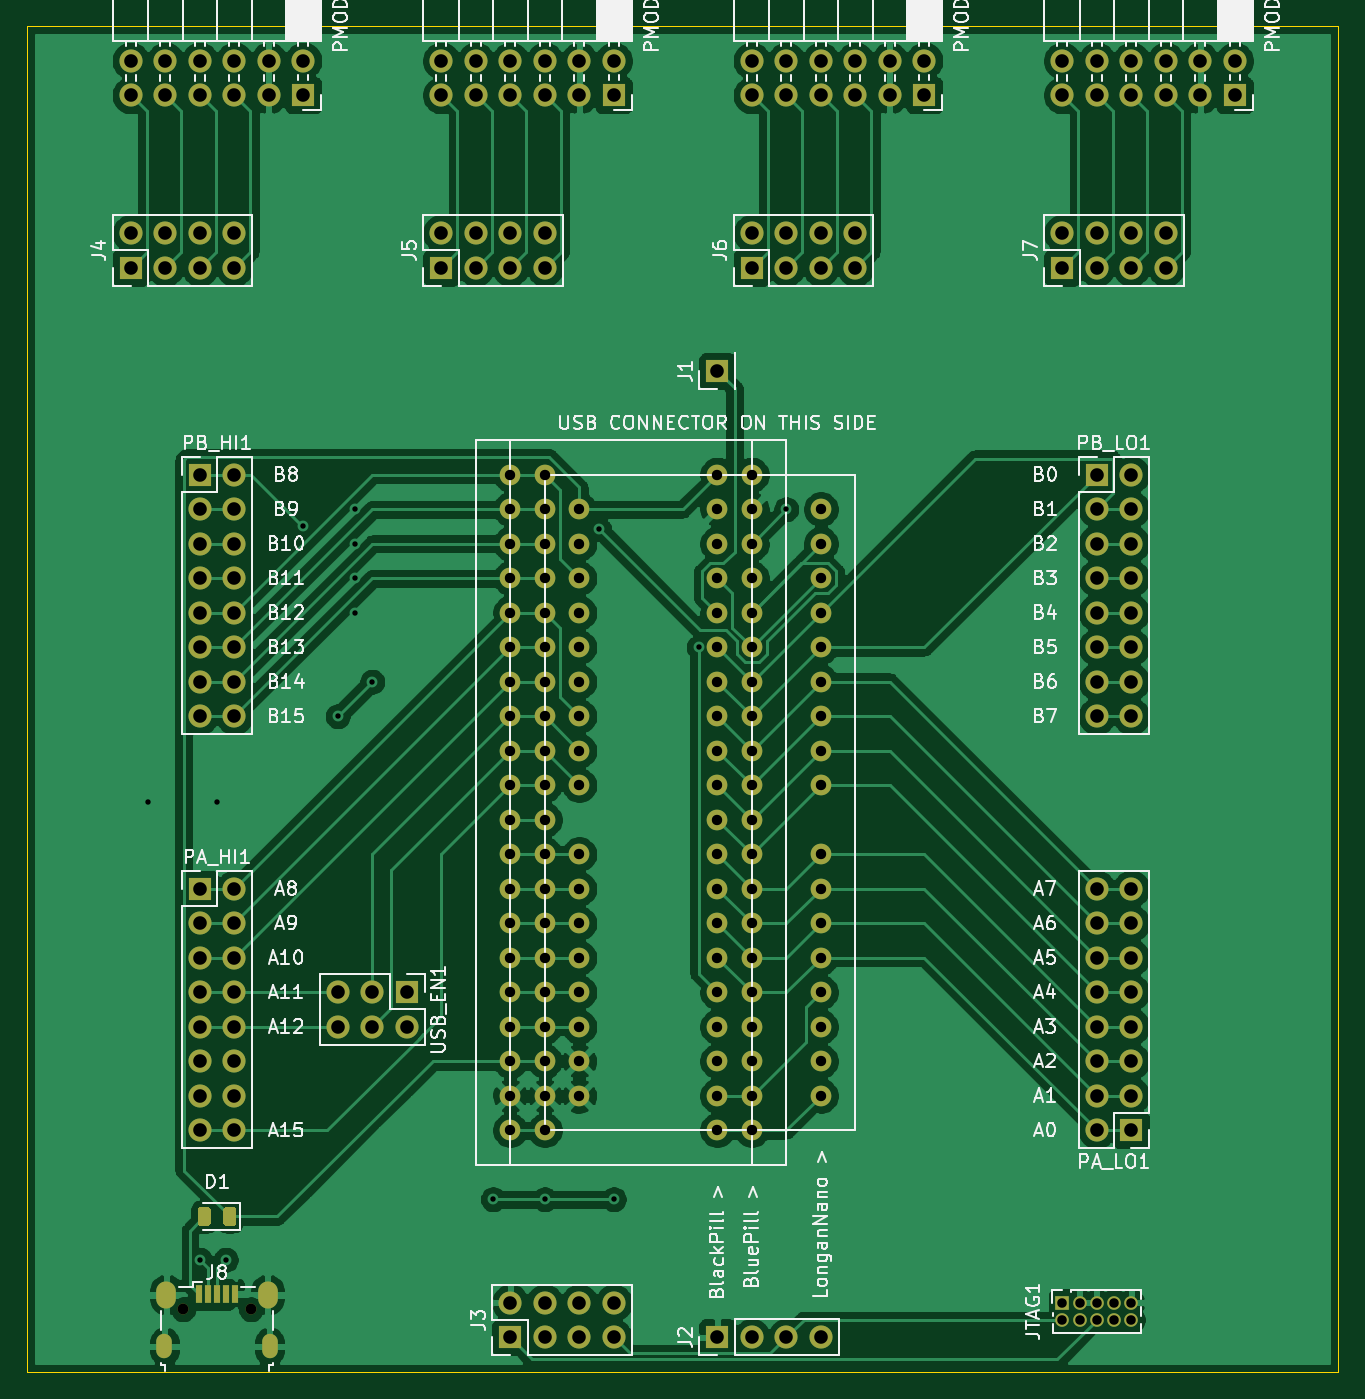
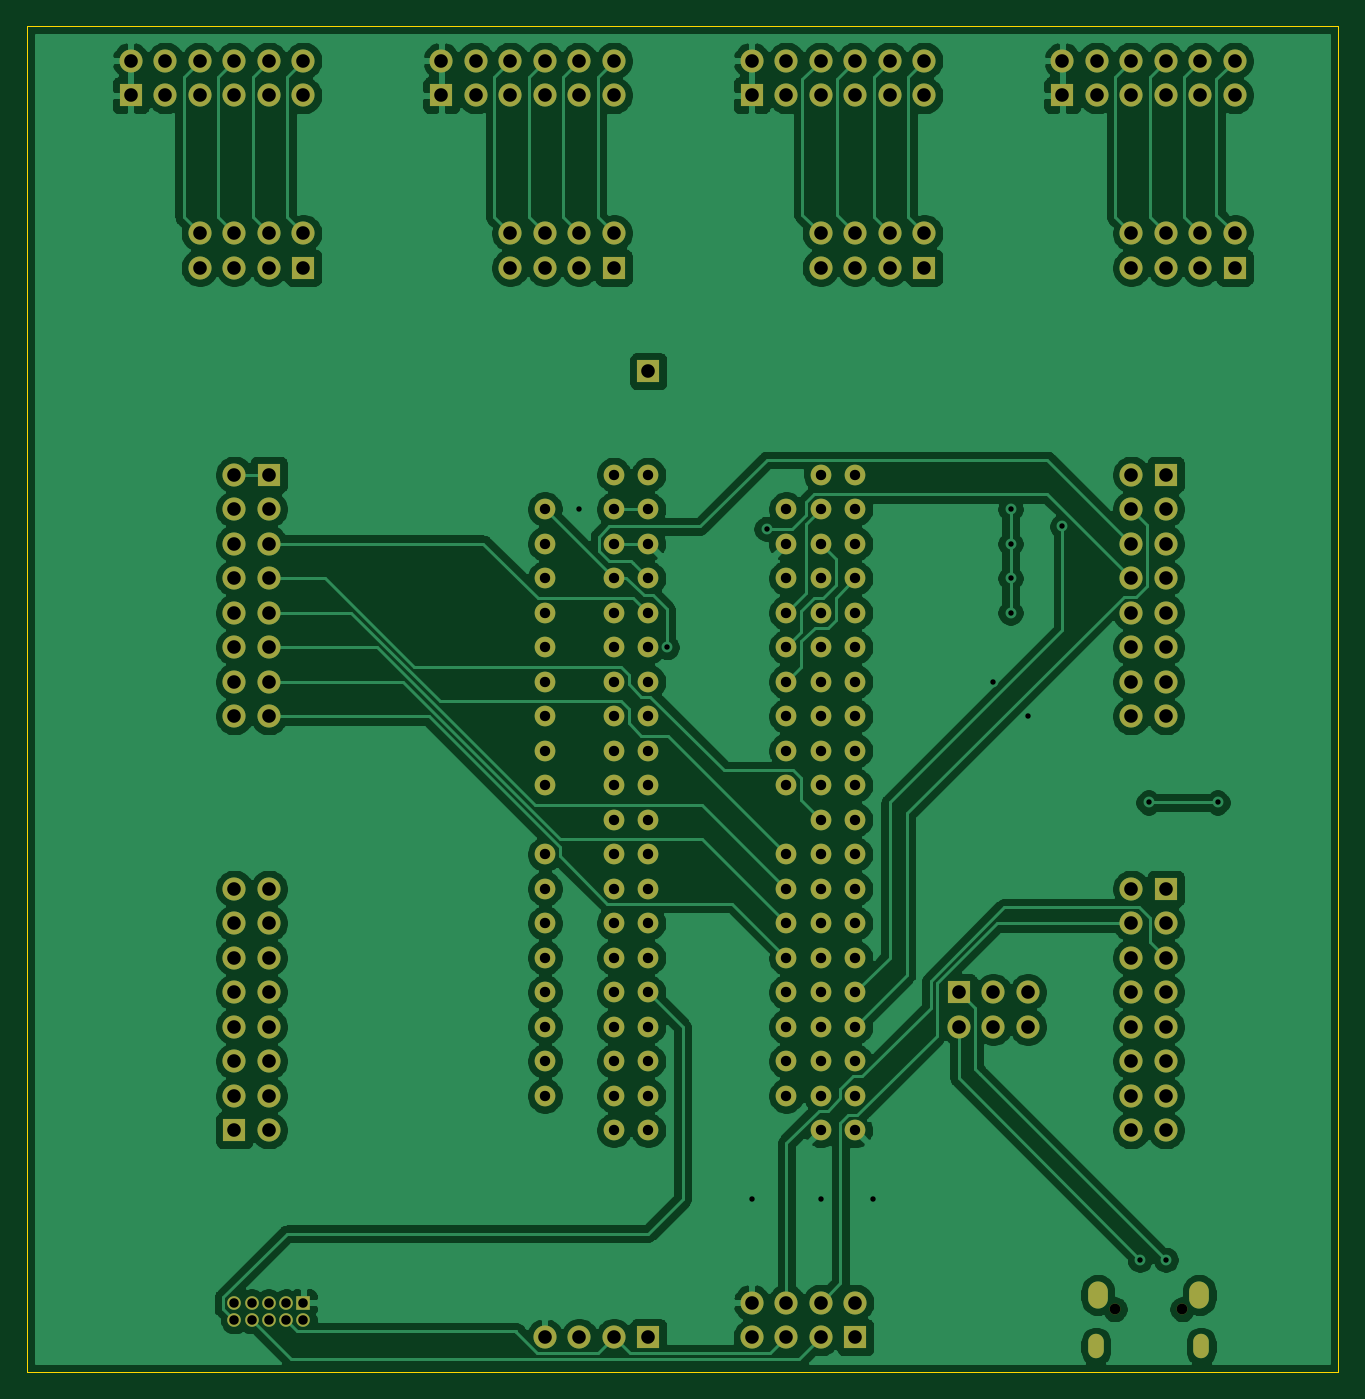
Circuit board: 11 layer files. Board 96.5 x 99.1 mm.
- bottom_copper: ucdev_board-B_Cu.gbr (209993 bytes)
- bottom_mask: ucdev_board-B_Mask.gbr (8481 bytes)
- paste: ucdev_board-B_Paste.gbr (456 bytes)
- bottom_silk: ucdev_board-B_SilkS.gbr (457 bytes)
- outline: ucdev_board-Edge_Cuts.gbr (686 bytes)
- top_copper: ucdev_board-F_Cu.gbr (186248 bytes)
- top_mask: ucdev_board-F_Mask.gbr (9332 bytes)
- paste: ucdev_board-F_Paste.gbr (1324 bytes)
- top_silk: ucdev_board-F_SilkS.gbr (70404 bytes)
- drill: ucdev_board-NPTH.drl (315 bytes)
- drill: ucdev_board-PTH.drl (3614 bytes)

=== bottom_copper: ucdev_board-B_Cu.gbr (209993 bytes, source omitted) ===
=== bottom_mask: ucdev_board-B_Mask.gbr (8481 bytes, source omitted) ===
=== paste: ucdev_board-B_Paste.gbr ===
%TF.GenerationSoftware,KiCad,Pcbnew,5.1.10*%
%TF.CreationDate,2021-09-24T20:54:15+02:00*%
%TF.ProjectId,ucdev_board,75636465-765f-4626-9f61-72642e6b6963,rev?*%
%TF.SameCoordinates,Original*%
%TF.FileFunction,Paste,Bot*%
%TF.FilePolarity,Positive*%
%FSLAX46Y46*%
G04 Gerber Fmt 4.6, Leading zero omitted, Abs format (unit mm)*
G04 Created by KiCad (PCBNEW 5.1.10) date 2021-09-24 20:54:15*
%MOMM*%
%LPD*%
G01*
G04 APERTURE LIST*
G04 APERTURE END LIST*
M02*

=== bottom_silk: ucdev_board-B_SilkS.gbr ===
%TF.GenerationSoftware,KiCad,Pcbnew,5.1.10*%
%TF.CreationDate,2021-09-24T20:54:15+02:00*%
%TF.ProjectId,ucdev_board,75636465-765f-4626-9f61-72642e6b6963,rev?*%
%TF.SameCoordinates,Original*%
%TF.FileFunction,Legend,Bot*%
%TF.FilePolarity,Positive*%
%FSLAX46Y46*%
G04 Gerber Fmt 4.6, Leading zero omitted, Abs format (unit mm)*
G04 Created by KiCad (PCBNEW 5.1.10) date 2021-09-24 20:54:15*
%MOMM*%
%LPD*%
G01*
G04 APERTURE LIST*
G04 APERTURE END LIST*
M02*

=== outline: ucdev_board-Edge_Cuts.gbr ===
%TF.GenerationSoftware,KiCad,Pcbnew,5.1.10*%
%TF.CreationDate,2021-09-24T20:54:15+02:00*%
%TF.ProjectId,ucdev_board,75636465-765f-4626-9f61-72642e6b6963,rev?*%
%TF.SameCoordinates,Original*%
%TF.FileFunction,Profile,NP*%
%FSLAX46Y46*%
G04 Gerber Fmt 4.6, Leading zero omitted, Abs format (unit mm)*
G04 Created by KiCad (PCBNEW 5.1.10) date 2021-09-24 20:54:15*
%MOMM*%
%LPD*%
G01*
G04 APERTURE LIST*
%TA.AperFunction,Profile*%
%ADD10C,0.050000*%
%TD*%
G04 APERTURE END LIST*
D10*
X53340000Y-25400000D02*
X149860000Y-25400000D01*
X53340000Y-124460000D02*
X53340000Y-25400000D01*
X149860000Y-124460000D02*
X53340000Y-124460000D01*
X149860000Y-25400000D02*
X149860000Y-124460000D01*
M02*

=== top_copper: ucdev_board-F_Cu.gbr (186248 bytes, source omitted) ===
=== top_mask: ucdev_board-F_Mask.gbr (9332 bytes, source omitted) ===
=== paste: ucdev_board-F_Paste.gbr ===
%TF.GenerationSoftware,KiCad,Pcbnew,5.1.10*%
%TF.CreationDate,2021-09-24T20:54:15+02:00*%
%TF.ProjectId,ucdev_board,75636465-765f-4626-9f61-72642e6b6963,rev?*%
%TF.SameCoordinates,Original*%
%TF.FileFunction,Paste,Top*%
%TF.FilePolarity,Positive*%
%FSLAX46Y46*%
G04 Gerber Fmt 4.6, Leading zero omitted, Abs format (unit mm)*
G04 Created by KiCad (PCBNEW 5.1.10) date 2021-09-24 20:54:15*
%MOMM*%
%LPD*%
G01*
G04 APERTURE LIST*
%ADD10R,0.450000X1.300000*%
G04 APERTURE END LIST*
D10*
%TO.C,J8*%
X68610000Y-118750000D03*
X67960000Y-118750000D03*
X67310000Y-118750000D03*
X66660000Y-118750000D03*
X66010000Y-118750000D03*
%TD*%
%TO.C,D1*%
G36*
G01*
X66860000Y-112573750D02*
X66860000Y-113486250D01*
G75*
G02*
X66616250Y-113730000I-243750J0D01*
G01*
X66128750Y-113730000D01*
G75*
G02*
X65885000Y-113486250I0J243750D01*
G01*
X65885000Y-112573750D01*
G75*
G02*
X66128750Y-112330000I243750J0D01*
G01*
X66616250Y-112330000D01*
G75*
G02*
X66860000Y-112573750I0J-243750D01*
G01*
G37*
G36*
G01*
X68735000Y-112573750D02*
X68735000Y-113486250D01*
G75*
G02*
X68491250Y-113730000I-243750J0D01*
G01*
X68003750Y-113730000D01*
G75*
G02*
X67760000Y-113486250I0J243750D01*
G01*
X67760000Y-112573750D01*
G75*
G02*
X68003750Y-112330000I243750J0D01*
G01*
X68491250Y-112330000D01*
G75*
G02*
X68735000Y-112573750I0J-243750D01*
G01*
G37*
%TD*%
M02*

=== top_silk: ucdev_board-F_SilkS.gbr (70404 bytes, source omitted) ===
=== drill: ucdev_board-NPTH.drl ===
M48
; DRILL file {KiCad 5.1.10} date Fri Sep 24 20:54:19 2021
; FORMAT={-:-/ absolute / inch / decimal}
; #@! TF.CreationDate,2021-09-24T20:54:19+02:00
; #@! TF.GenerationSoftware,Kicad,Pcbnew,5.1.10
; #@! TF.FileFunction,NonPlated,1,2,NPTH
FMAT,2
INCH
T1C0.0315
%
G90
G05
T1
X2.5516Y-4.7185
X2.7484Y-4.7185
T0
M30

=== drill: ucdev_board-PTH.drl ===
M48
; DRILL file {KiCad 5.1.10} date Fri Sep 24 20:54:19 2021
; FORMAT={-:-/ absolute / inch / decimal}
; #@! TF.CreationDate,2021-09-24T20:54:19+02:00
; #@! TF.GenerationSoftware,Kicad,Pcbnew,5.1.10
; #@! TF.FileFunction,Plated,1,2,PTH
FMAT,2
INCH
T1C0.0157
T2C0.0217
T3C0.0276
T4C0.0300
T5C0.0335
T6C0.0394
%
G90
G05
T1
X2.45Y-3.25
X2.6Y-4.575
X2.65Y-3.25
X2.675Y-4.575
X2.9Y-2.45
X3.0Y-3.0
X3.05Y-2.4
X3.05Y-2.5
X3.05Y-2.6
X3.05Y-2.7
X3.1Y-2.9
X3.45Y-4.4
X3.6Y-4.4
X3.7572Y-2.4572
X3.8Y-4.4
X4.0464Y-2.8
X4.3Y-2.4
T3
X5.1Y-4.7
X5.1Y-4.75
X5.15Y-4.7
X5.15Y-4.75
X5.2Y-4.7
X5.2Y-4.75
X5.25Y-4.7
X5.25Y-4.75
X5.3Y-4.7
X5.3Y-4.75
T4
X3.5Y-2.3
X3.5Y-2.4
X3.5Y-2.5
X3.5Y-2.6
X3.5Y-2.7
X3.5Y-2.8
X3.5Y-2.9
X3.5Y-3.0
X3.5Y-3.1
X3.5Y-3.2
X3.5Y-3.3
X3.5Y-3.4
X3.5Y-3.5
X3.5Y-3.6
X3.5Y-3.7
X3.5Y-3.8
X3.5Y-3.9
X3.5Y-4.0
X3.5Y-4.1
X3.5Y-4.2
X3.6Y-2.3
X3.6Y-2.4
X3.6Y-2.5
X3.6Y-2.6
X3.6Y-2.7
X3.6Y-2.8
X3.6Y-2.9
X3.6Y-3.0
X3.6Y-3.1
X3.6Y-3.2
X3.6Y-3.3
X3.6Y-3.4
X3.6Y-3.5
X3.6Y-3.6
X3.6Y-3.7
X3.6Y-3.8
X3.6Y-3.9
X3.6Y-4.0
X3.6Y-4.1
X3.6Y-4.2
X3.7Y-2.4
X3.7Y-2.5
X3.7Y-2.6
X3.7Y-2.7
X3.7Y-2.8
X3.7Y-2.9
X3.7Y-3.0
X3.7Y-3.1
X3.7Y-3.2
X3.7Y-3.4
X3.7Y-3.5
X3.7Y-3.6
X3.7Y-3.7
X3.7Y-3.8
X3.7Y-3.9
X3.7Y-4.0
X3.7Y-4.1
X4.1Y-2.3
X4.1Y-2.4
X4.1Y-2.5
X4.1Y-2.6
X4.1Y-2.7
X4.1Y-2.8
X4.1Y-2.9
X4.1Y-3.0
X4.1Y-3.1
X4.1Y-3.2
X4.1Y-3.3
X4.1Y-3.4
X4.1Y-3.5
X4.1Y-3.6
X4.1Y-3.7
X4.1Y-3.8
X4.1Y-3.9
X4.1Y-4.0
X4.1Y-4.1
X4.1Y-4.2
X4.2Y-2.3
X4.2Y-2.4
X4.2Y-2.5
X4.2Y-2.6
X4.2Y-2.7
X4.2Y-2.8
X4.2Y-2.9
X4.2Y-3.0
X4.2Y-3.1
X4.2Y-3.2
X4.2Y-3.3
X4.2Y-3.4
X4.2Y-3.5
X4.2Y-3.6
X4.2Y-3.7
X4.2Y-3.8
X4.2Y-3.9
X4.2Y-4.0
X4.2Y-4.1
X4.2Y-4.2
X4.4Y-2.4
X4.4Y-2.5
X4.4Y-2.6
X4.4Y-2.7
X4.4Y-2.8
X4.4Y-2.9
X4.4Y-3.0
X4.4Y-3.1
X4.4Y-3.2
X4.4Y-3.4
X4.4Y-3.5
X4.4Y-3.6
X4.4Y-3.7
X4.4Y-3.8
X4.4Y-3.9
X4.4Y-4.0
X4.4Y-4.1
T6
X2.4Y-1.1
X2.4Y-1.2
X2.4Y-1.6
X2.4Y-1.7
X2.5Y-1.1
X2.5Y-1.2
X2.5Y-1.6
X2.5Y-1.7
X2.6Y-1.1
X2.6Y-1.2
X2.6Y-1.6
X2.6Y-1.7
X2.6Y-2.3
X2.6Y-2.4
X2.6Y-2.5
X2.6Y-2.6
X2.6Y-2.7
X2.6Y-2.8
X2.6Y-2.9
X2.6Y-3.0
X2.6Y-3.5
X2.6Y-3.6
X2.6Y-3.7
X2.6Y-3.8
X2.6Y-3.9
X2.6Y-4.0
X2.6Y-4.1
X2.6Y-4.2
X2.7Y-1.1
X2.7Y-1.2
X2.7Y-1.6
X2.7Y-1.7
X2.7Y-2.3
X2.7Y-2.4
X2.7Y-2.5
X2.7Y-2.6
X2.7Y-2.7
X2.7Y-2.8
X2.7Y-2.9
X2.7Y-3.0
X2.7Y-3.5
X2.7Y-3.6
X2.7Y-3.7
X2.7Y-3.8
X2.7Y-3.9
X2.7Y-4.0
X2.7Y-4.1
X2.7Y-4.2
X2.8Y-1.1
X2.8Y-1.2
X2.9Y-1.1
X2.9Y-1.2
X3.0Y-3.8
X3.0Y-3.9
X3.1Y-3.8
X3.1Y-3.9
X3.2Y-3.8
X3.2Y-3.9
X3.3Y-1.1
X3.3Y-1.2
X3.3Y-1.6
X3.3Y-1.7
X3.4Y-1.1
X3.4Y-1.2
X3.4Y-1.6
X3.4Y-1.7
X3.5Y-1.1
X3.5Y-1.2
X3.5Y-1.6
X3.5Y-1.7
X3.5Y-4.7
X3.5Y-4.8
X3.6Y-1.1
X3.6Y-1.2
X3.6Y-1.6
X3.6Y-1.7
X3.6Y-4.7
X3.6Y-4.8
X3.7Y-1.1
X3.7Y-1.2
X3.7Y-4.7
X3.7Y-4.8
X3.8Y-1.1
X3.8Y-1.2
X3.8Y-4.7
X3.8Y-4.8
X4.1Y-2.0
X4.1Y-4.8
X4.2Y-1.1
X4.2Y-1.2
X4.2Y-1.6
X4.2Y-1.7
X4.2Y-4.8
X4.3Y-1.1
X4.3Y-1.2
X4.3Y-1.6
X4.3Y-1.7
X4.3Y-4.8
X4.4Y-1.1
X4.4Y-1.2
X4.4Y-1.6
X4.4Y-1.7
X4.4Y-4.8
X4.5Y-1.1
X4.5Y-1.2
X4.5Y-1.6
X4.5Y-1.7
X4.6Y-1.1
X4.6Y-1.2
X4.7Y-1.1
X4.7Y-1.2
X5.1Y-1.1
X5.1Y-1.2
X5.1Y-1.6
X5.1Y-1.7
X5.2Y-1.1
X5.2Y-1.2
X5.2Y-1.6
X5.2Y-1.7
X5.2Y-2.3
X5.2Y-2.4
X5.2Y-2.5
X5.2Y-2.6
X5.2Y-2.7
X5.2Y-2.8
X5.2Y-2.9
X5.2Y-3.0
X5.2Y-3.5
X5.2Y-3.6
X5.2Y-3.7
X5.2Y-3.8
X5.2Y-3.9
X5.2Y-4.0
X5.2Y-4.1
X5.2Y-4.2
X5.3Y-1.1
X5.3Y-1.2
X5.3Y-1.6
X5.3Y-1.7
X5.3Y-2.3
X5.3Y-2.4
X5.3Y-2.5
X5.3Y-2.6
X5.3Y-2.7
X5.3Y-2.8
X5.3Y-2.9
X5.3Y-3.0
X5.3Y-3.5
X5.3Y-3.6
X5.3Y-3.7
X5.3Y-3.8
X5.3Y-3.9
X5.3Y-4.0
X5.3Y-4.1
X5.3Y-4.2
X5.4Y-1.1
X5.4Y-1.2
X5.4Y-1.6
X5.4Y-1.7
X5.5Y-1.1
X5.5Y-1.2
X5.6Y-1.1
X5.6Y-1.2
T2
G00X2.4974Y-4.814
M15
G01X2.4974Y-4.8396
M16
G05
G00X2.8026Y-4.814
M15
G01X2.8026Y-4.8396
M16
G05
T5
G00X2.5033Y-4.6663
M15
G01X2.5033Y-4.688
M16
G05
G00X2.7967Y-4.6663
M15
G01X2.7967Y-4.688
M16
G05
T0
M30

